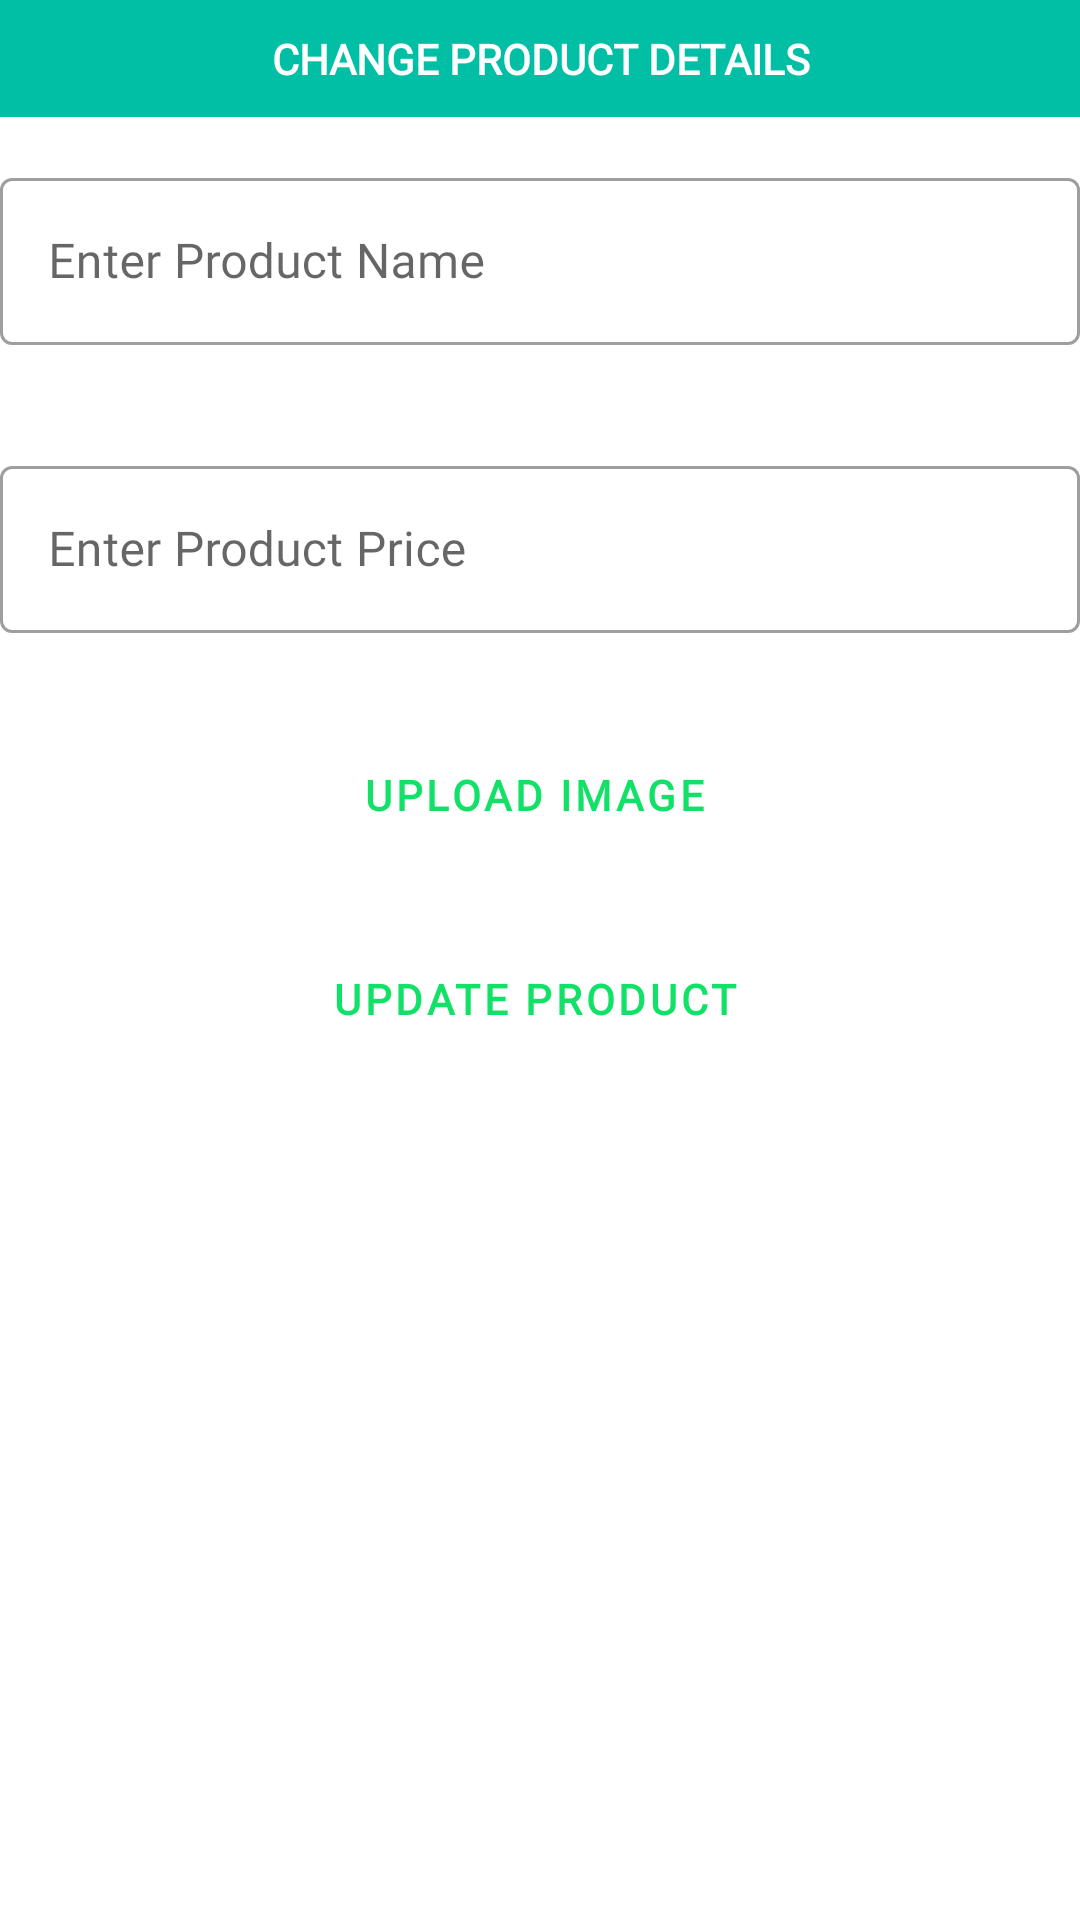

The Android layout XML behind this screen, and the referenced resources:
<!-- AndroidManifest.xml: application theme Theme.VendorlyUserApp -->
<!-- res/layout/shop_profile.xml -->
<?xml version="1.0" encoding="utf-8"?>
<LinearLayout xmlns:android="http://schemas.android.com/apk/res/android"
    android:orientation="vertical"
    android:layout_width="match_parent"
    android:layout_height="match_parent">
    <TextView
        android:layout_width="match_parent"
        android:layout_height="wrap_content"
        android:text="CHANGE PRODUCT DETAILS"
        android:fontFamily="@font/nunito"
        android:textStyle="bold"
        android:textAlignment="center"
        android:background="#00BFA5"
        android:textColor="@color/white"
        android:padding="10dp"/>

    <com.google.android.material.textfield.TextInputLayout
        android:layout_width="match_parent"
        android:layout_height="wrap_content"
        style="@style/Widget.MaterialComponents.TextInputLayout.OutlinedBox"
        android:hint="Enter Product Name"
        android:layout_marginVertical="15dp"
        android:id="@+id/u_name"
        android:layout_marginBottom="3dp">

        <com.google.android.material.textfield.TextInputEditText
            android:layout_width="match_parent"
            android:layout_height="wrap_content"
            android:fontFamily="@font/nunito"
            android:inputType="text"/>
    </com.google.android.material.textfield.TextInputLayout>

    <com.google.android.material.textfield.TextInputLayout
        android:layout_width="match_parent"
        android:layout_height="wrap_content"
        style="@style/Widget.MaterialComponents.TextInputLayout.OutlinedBox"
        android:hint="Enter Product Price"
        android:id="@+id/u_price"
        android:layout_marginVertical="20dp"
        android:layout_marginBottom="3dp">

        <com.google.android.material.textfield.TextInputEditText
            android:layout_width="match_parent"
            android:layout_height="wrap_content"
            android:fontFamily="@font/nunito"
            android:inputType="text"/>
    </com.google.android.material.textfield.TextInputLayout>

    <Button
        style="@style/Widget.MaterialComponents.Button.OutlinedButton.Icon"
        android:layout_width="match_parent"
        android:layout_height="wrap_content"
        android:text="Upload Image"
        android:outlineAmbientShadowColor="#9AEC66"
        android:layout_marginVertical="10dp"
        android:textColor="#11E167"
        android:textStyle="bold"
        android:fontFamily="@font/nunito"
        android:id="@+id/u_imgUrl"/>

    <Button
        style="@style/Widget.MaterialComponents.Button.OutlinedButton.Icon"
        android:layout_width="match_parent"
        android:layout_height="wrap_content"
        android:text="Update Product"
        android:outlineAmbientShadowColor="#9AEC66"
        android:layout_marginVertical="10dp"
        android:textColor="#11E167"
        android:textStyle="bold"
        android:fontFamily="@font/nunito"
        android:id="@+id/u_update"/>
</LinearLayout>
<!-- resources referenced by this layout -->
<resources>
  <color name="white">#FFFFFFFF</color>
  <style name="Theme.VendorlyUserApp" parent="Theme.MaterialComponents.DayNight.DarkActionBar">
          
          <item name="colorPrimary">@color/purple_500</item>
          <item name="colorPrimaryVariant">@color/purple_700</item>
          <item name="colorOnPrimary">@color/white</item>
          
          <item name="colorSecondary">@color/teal_200</item>
          <item name="colorSecondaryVariant">@color/teal_700</item>
          <item name="colorOnSecondary">@color/black</item>
          
          <item name="android:statusBarColor">?attr/colorPrimaryVariant</item>
          
      </style>
  <color name="purple_500">#FF6200EE</color>
  <color name="purple_700">#9DACFF</color>
  <color name="teal_200">#FF03DAC5</color>
  <color name="teal_700">#FF018786</color>
  <color name="black">#FF000000</color>
</resources>
